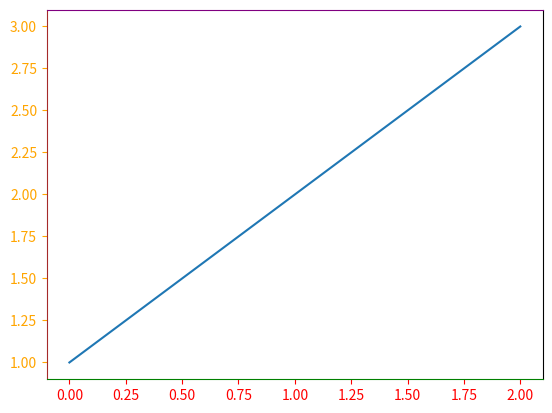

Source code (Python):
import matplotlib.pyplot as plt
plt.plot([1,2,3])
ax = plt.gca()
ax.spines["bottom"].set_color("green")      # x axis line
ax.spines["top"].set_color("purple")
ax.spines["left"].set_color("brown")        # y axis line
ax.tick_params(axis="x", colors="red")      # x tick labels
ax.tick_params(axis="y", colors="orange")   # y tick labels
plt.show()